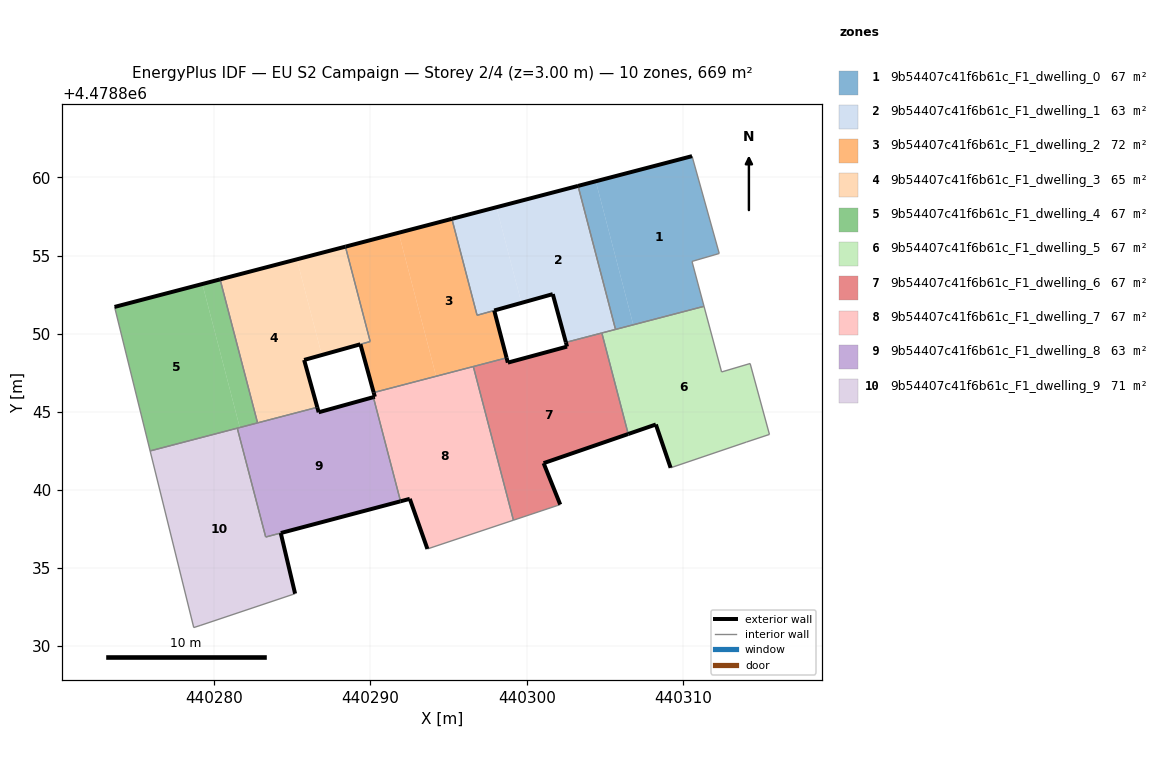
=== STOREY PLAN SPEC (per zone: floor XY polygon, exterior-wall plan segments, windows/doors) ===
zone 1: 9b54407c41f6b61c_F1_dwelling_0  (66.9 m²)
  floor: (440311.35, 4478851.75) (440310.58, 4478854.62) (440312.32, 4478855.13) (440310.58, 4478861.36) (440304.42, 4478859.75) (440306.82, 4478850.57)
  floor: (440306.82, 4478850.57) (440304.42, 4478859.75) (440303.29, 4478859.45) (440305.68, 4478850.27)
  exterior wall: (440303.28, 4478859.46) – (440310.58, 4478861.36)  [7.5 m]
  interior walls: 5
zone 2: 9b54407c41f6b61c_F1_dwelling_1  (63.3 m²)
  floor: (440305.68, 4478850.27) (440303.29, 4478859.45) (440298.06, 4478858.09) (440299.66, 4478851.97) (440301.67, 4478852.53) (440302.51, 4478849.44)
  floor: (440299.66, 4478851.97) (440298.06, 4478858.09) (440295.21, 4478857.35) (440296.82, 4478851.17)
  exterior wall: (440295.21, 4478857.35) – (440303.28, 4478859.46)  [8.3 m]
  exterior wall: (440302.51, 4478849.44) – (440301.67, 4478852.53)  [3.2 m]
  exterior wall: (440301.67, 4478852.53) – (440297.92, 4478851.48)  [3.9 m]
  interior walls: 5
zone 3: 9b54407c41f6b61c_F1_dwelling_2  (72.4 m²)
  floor: (440298.71, 4478848.45) (440297.92, 4478851.48) (440296.82, 4478851.17) (440295.21, 4478857.35) (440291.80, 4478856.46) (440294.20, 4478847.27)
  floor: (440294.20, 4478847.27) (440291.80, 4478856.46) (440288.40, 4478855.57) (440289.98, 4478849.50) (440289.35, 4478849.32) (440290.20, 4478846.23)
  exterior wall: (440288.40, 4478855.57) – (440295.21, 4478857.35)  [7.0 m]
  exterior wall: (440297.92, 4478851.48) – (440298.71, 4478848.45)  [3.1 m]
  exterior wall: (440290.20, 4478846.23) – (440289.35, 4478849.32)  [3.2 m]
  interior walls: 6
zone 4: 9b54407c41f6b61c_F1_dwelling_3  (64.8 m²)
  floor: (440289.98, 4478849.50) (440288.40, 4478855.57) (440285.29, 4478854.75) (440286.88, 4478848.63)
  floor: (440286.59, 4478845.29) (440285.75, 4478848.32) (440286.88, 4478848.63) (440285.29, 4478854.75) (440280.37, 4478853.47) (440282.77, 4478844.29)
  exterior wall: (440289.35, 4478849.32) – (440285.75, 4478848.32)  [3.7 m]
  exterior wall: (440285.75, 4478848.32) – (440286.59, 4478845.29)  [3.1 m]
  exterior wall: (440280.37, 4478853.47) – (440288.40, 4478855.57)  [8.3 m]
  interior walls: 4
zone 5: 9b54407c41f6b61c_F1_dwelling_4  (66.9 m²)
  floor: (440282.77, 4478844.29) (440280.37, 4478853.47) (440279.24, 4478853.18) (440281.63, 4478843.99)
  floor: (440281.63, 4478843.99) (440279.24, 4478853.18) (440273.62, 4478851.71) (440275.90, 4478842.49)
  exterior wall: (440273.62, 4478851.71) – (440280.37, 4478853.47)  [7.0 m]
  interior walls: 4
zone 6: 9b54407c41f6b61c_F1_dwelling_5  (66.9 m²)
  floor: (440315.53, 4478843.55) (440314.30, 4478848.09) (440312.47, 4478847.55) (440311.35, 4478851.75) (440304.81, 4478850.04) (440306.50, 4478843.58) (440308.27, 4478844.18) (440309.21, 4478841.41) (440314.06, 4478843.06)
  exterior wall: (440309.21, 4478841.41) – (440308.27, 4478844.18)  [2.9 m]
  exterior wall: (440308.27, 4478844.18) – (440306.50, 4478843.58)  [1.9 m]
  interior walls: 8
zone 7: 9b54407c41f6b61c_F1_dwelling_6  (66.9 m²)
  floor: (440302.14, 4478839.06) (440301.08, 4478841.71) (440306.50, 4478843.58) (440304.81, 4478850.04) (440302.51, 4478849.44) (440302.58, 4478849.17) (440298.79, 4478848.14) (440298.71, 4478848.45) (440296.58, 4478847.89) (440299.15, 4478838.06)
  exterior wall: (440298.71, 4478848.45) – (440298.79, 4478848.14)  [0.3 m]
  exterior wall: (440298.79, 4478848.14) – (440302.58, 4478849.17)  [3.9 m]
  exterior wall: (440302.58, 4478849.17) – (440302.51, 4478849.44)  [0.3 m]
  exterior wall: (440306.50, 4478843.58) – (440301.08, 4478841.71)  [5.7 m]
  exterior wall: (440301.08, 4478841.71) – (440302.14, 4478839.06)  [2.9 m]
  interior walls: 5
zone 8: 9b54407c41f6b61c_F1_dwelling_7  (66.9 m²)
  floor: (440299.15, 4478838.06) (440296.58, 4478847.89) (440290.20, 4478846.23) (440290.28, 4478845.96) (440290.18, 4478845.93) (440291.92, 4478839.27) (440292.52, 4478839.42) (440293.64, 4478836.22)
  exterior wall: (440290.18, 4478845.93) – (440290.28, 4478845.96)  [0.1 m]
  exterior wall: (440290.28, 4478845.96) – (440290.20, 4478846.23)  [0.3 m]
  exterior wall: (440293.64, 4478836.22) – (440292.52, 4478839.42)  [3.4 m]
  exterior wall: (440292.52, 4478839.42) – (440291.92, 4478839.27)  [0.6 m]
  interior walls: 4
zone 9: 9b54407c41f6b61c_F1_dwelling_8  (63.0 m²)
  floor: (440291.92, 4478839.27) (440290.18, 4478845.93) (440286.68, 4478844.97) (440286.59, 4478845.29) (440281.47, 4478843.95) (440283.29, 4478836.99)
  exterior wall: (440286.59, 4478845.29) – (440286.68, 4478844.97)  [0.3 m]
  exterior wall: (440286.68, 4478844.97) – (440290.18, 4478845.93)  [3.6 m]
  exterior wall: (440291.92, 4478839.27) – (440284.26, 4478837.24)  [7.9 m]
  interior walls: 5
zone 10: 9b54407c41f6b61c_F1_dwelling_9  (70.7 m²)
  floor: (440285.17, 4478833.36) (440284.26, 4478837.24) (440283.29, 4478836.98) (440281.47, 4478843.95) (440275.90, 4478842.49) (440278.69, 4478831.19) (440279.09, 4478831.32)
  exterior wall: (440284.26, 4478837.24) – (440285.17, 4478833.36)  [4.0 m]
  interior walls: 6

=== DERIVED (storey summary) ===
Building: EU S2 Campaign
Storey: 2 of 4  (floor level z = 3.00 m)
Storey gross floor area: 668.5 m²
Zones on this storey: 10
  - 9b54407c41f6b61c_F1_dwelling_0: floor 66.9 m²; exterior wall 7.5 m (22.6 m²); WWR 0.0%
  - 9b54407c41f6b61c_F1_dwelling_1: floor 63.3 m²; exterior wall 15.4 m (46.3 m²); WWR 0.0%
  - 9b54407c41f6b61c_F1_dwelling_2: floor 72.4 m²; exterior wall 13.4 m (40.1 m²); WWR 0.0%
  - 9b54407c41f6b61c_F1_dwelling_3: floor 64.8 m²; exterior wall 15.2 m (45.5 m²); WWR 0.0%
  - 9b54407c41f6b61c_F1_dwelling_4: floor 66.9 m²; exterior wall 7.0 m (20.9 m²); WWR 0.0%
  - 9b54407c41f6b61c_F1_dwelling_5: floor 66.9 m²; exterior wall 4.8 m (14.4 m²); WWR 0.0%
  - 9b54407c41f6b61c_F1_dwelling_6: floor 66.9 m²; exterior wall 13.1 m (39.3 m²); WWR 0.0%
  - 9b54407c41f6b61c_F1_dwelling_7: floor 66.9 m²; exterior wall 4.4 m (13.2 m²); WWR 0.0%
  - 9b54407c41f6b61c_F1_dwelling_8: floor 63.0 m²; exterior wall 11.9 m (35.7 m²); WWR 0.0%
  - 9b54407c41f6b61c_F1_dwelling_9: floor 70.7 m²; exterior wall 4.0 m (12.0 m²); WWR 0.0%
Zone adjacency (shared interzone walls):
  - 9b54407c41f6b61c_F1_dwelling_0 ↔ 9b54407c41f6b61c_F1_dwelling_1
  - 9b54407c41f6b61c_F1_dwelling_0 ↔ 9b54407c41f6b61c_F1_dwelling_5
  - 9b54407c41f6b61c_F1_dwelling_1 ↔ 9b54407c41f6b61c_F1_dwelling_2
  - 9b54407c41f6b61c_F1_dwelling_1 ↔ 9b54407c41f6b61c_F1_dwelling_5
  - 9b54407c41f6b61c_F1_dwelling_1 ↔ 9b54407c41f6b61c_F1_dwelling_6
  - 9b54407c41f6b61c_F1_dwelling_2 ↔ 9b54407c41f6b61c_F1_dwelling_3
  - 9b54407c41f6b61c_F1_dwelling_2 ↔ 9b54407c41f6b61c_F1_dwelling_6
  - 9b54407c41f6b61c_F1_dwelling_2 ↔ 9b54407c41f6b61c_F1_dwelling_7
  - 9b54407c41f6b61c_F1_dwelling_3 ↔ 9b54407c41f6b61c_F1_dwelling_4
  - 9b54407c41f6b61c_F1_dwelling_3 ↔ 9b54407c41f6b61c_F1_dwelling_8
  - 9b54407c41f6b61c_F1_dwelling_4 ↔ 9b54407c41f6b61c_F1_dwelling_8
  - 9b54407c41f6b61c_F1_dwelling_4 ↔ 9b54407c41f6b61c_F1_dwelling_9
  - 9b54407c41f6b61c_F1_dwelling_5 ↔ 9b54407c41f6b61c_F1_dwelling_6
  - 9b54407c41f6b61c_F1_dwelling_6 ↔ 9b54407c41f6b61c_F1_dwelling_7
  - 9b54407c41f6b61c_F1_dwelling_7 ↔ 9b54407c41f6b61c_F1_dwelling_8
  - 9b54407c41f6b61c_F1_dwelling_8 ↔ 9b54407c41f6b61c_F1_dwelling_9